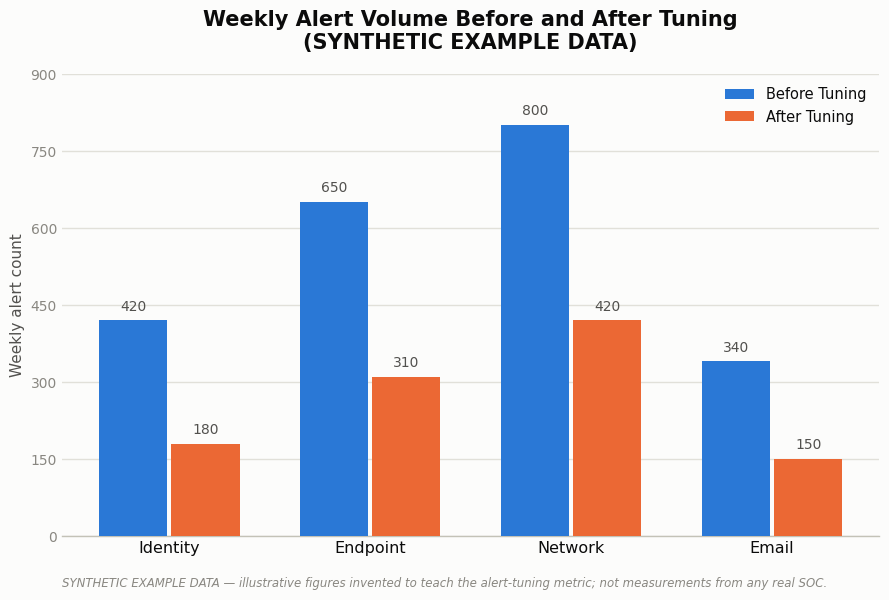

The matplotlib source for this figure: (Note: this script raises an exception after producing the figure.)
"""
Weekly Alert Volume Before and After Tuning
Part 21 - SOC Playbook Handbook

SYNTHETIC EXAMPLE DATA — the numbers below are invented for illustration
only. They do not come from any real SOC, tool, or measurement; they exist
solely to teach the concept of measuring alert-tuning impact.
"""

import matplotlib
matplotlib.use("Agg")

import matplotlib.pyplot as plt
import matplotlib.ticker as mticker
import numpy as np

# ---------------------------------------------------------------------------
# SYNTHETIC EXAMPLE DATA (plain Python lists — invented for this handbook)
# ---------------------------------------------------------------------------
categories = ["Identity", "Endpoint", "Network", "Email"]
before_tuning = [420, 650, 800, 340]   # weekly alert count, invented
after_tuning = [180, 310, 420, 150]    # weekly alert count, invented

# ---------------------------------------------------------------------------
# Palette (validated categorical slots 1 & 2, adjacent-pair CVD check passed)
# ---------------------------------------------------------------------------
COLOR_BEFORE = "#2a78d6"   # categorical slot 1 - blue
COLOR_AFTER = "#eb6834"    # categorical slot 2 - orange

SURFACE = "#fcfcfb"
INK_PRIMARY = "#0b0b0b"
INK_SECONDARY = "#52514e"
INK_MUTED = "#898781"
GRIDLINE = "#e1e0d9"
BASELINE = "#c3c2b7"

plt.rcParams["font.family"] = "sans-serif"
plt.rcParams["font.sans-serif"] = ["Segoe UI", "DejaVu Sans", "Arial", "sans-serif"]

fig, ax = plt.subplots(figsize=(9, 6), dpi=150)
fig.patch.set_facecolor(SURFACE)
ax.set_facecolor(SURFACE)

x = np.arange(len(categories))
bar_width = 0.34
gap = 0.02  # small surface gap between the paired bars

bars_before = ax.bar(
    x - bar_width / 2 - gap / 2,
    before_tuning,
    width=bar_width,
    color=COLOR_BEFORE,
    label="Before Tuning",
    zorder=3,
)
bars_after = ax.bar(
    x + bar_width / 2 + gap / 2,
    after_tuning,
    width=bar_width,
    color=COLOR_AFTER,
    label="After Tuning",
    zorder=3,
)

# Direct value labels at the tip of each bar
for bars in (bars_before, bars_after):
    for rect in bars:
        height = rect.get_height()
        ax.text(
            rect.get_x() + rect.get_width() / 2,
            height + 14,
            f"{height:,}",
            ha="center",
            va="bottom",
            fontsize=10,
            color=INK_SECONDARY,
        )

# ---------------------------------------------------------------------------
# Axes, gridlines, spines
# ---------------------------------------------------------------------------
ax.set_xticks(x)
ax.set_xticklabels(categories, fontsize=11.5, color=INK_PRIMARY)
ax.tick_params(axis="x", length=0)

ax.set_ylabel("Weekly alert count", fontsize=11, color=INK_SECONDARY)
ax.set_ylim(0, 900)
ax.yaxis.set_major_locator(mticker.MultipleLocator(150))
ax.yaxis.set_major_formatter(mticker.StrMethodFormatter("{x:,.0f}"))
ax.tick_params(axis="y", labelsize=10, colors=INK_MUTED, length=0)

ax.yaxis.grid(True, color=GRIDLINE, linewidth=1, zorder=0)
ax.set_axisbelow(True)

ax.spines["top"].set_visible(False)
ax.spines["right"].set_visible(False)
ax.spines["left"].set_visible(False)
ax.spines["bottom"].set_color(BASELINE)
ax.spines["bottom"].set_linewidth(1)

# ---------------------------------------------------------------------------
# Title / subtitle / legend
# ---------------------------------------------------------------------------
ax.set_title(
    "Weekly Alert Volume Before and After Tuning\n(SYNTHETIC EXAMPLE DATA)",
    fontsize=15,
    fontweight="bold",
    color=INK_PRIMARY,
    pad=18,
)

legend = ax.legend(
    loc="upper right",
    frameon=False,
    fontsize=10.5,
    labelcolor=INK_PRIMARY,
)

# Footnote disclosure, visible directly on the chart
fig.text(
    0.5,
    0.01,
    "SYNTHETIC EXAMPLE DATA — illustrative figures invented to teach the alert-tuning metric; "
    "not measurements from any real SOC.",
    ha="center",
    va="bottom",
    fontsize=8.5,
    color=INK_MUTED,
    style="italic",
)

fig.tight_layout(rect=(0, 0.04, 1, 1))

output_path = "C:/Users/User/SOC-Playbook-Handbook/assets/charts/alert-volume-before-after-tuning.png"
fig.savefig(output_path, dpi=150, facecolor=SURFACE)
print(f"Saved chart to {output_path}")
